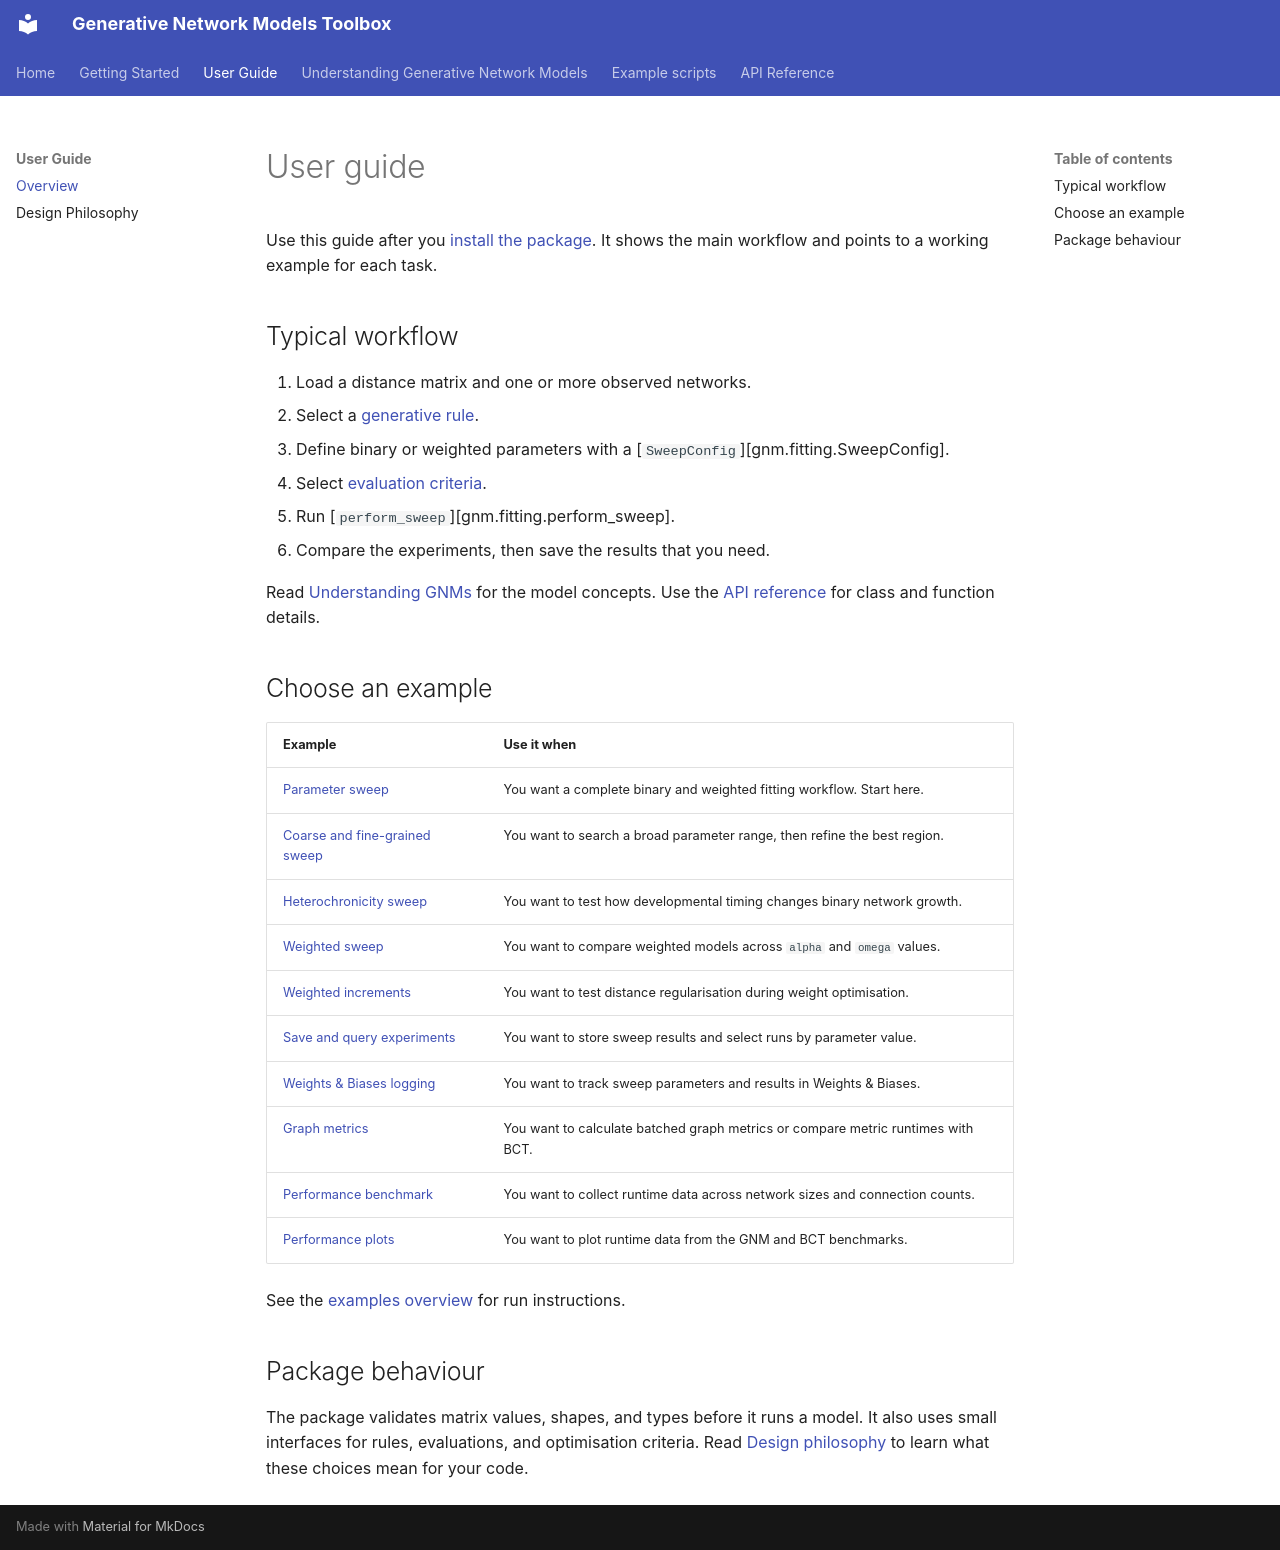

repository: EdwardJamesYoung/GenerativeNetworkModels · page: user-guide/index.html · generator: mkdocs

# User guide

Use this guide after you [install the package](../getting-started.md).
It shows the main workflow and points to a working example for each task.

## Typical workflow

1. Load a distance matrix and one or more observed networks.
2. Select a [generative rule](../api-reference/generative-rules.md).
3. Define binary or weighted parameters with a [`SweepConfig`][gnm.fitting.SweepConfig].
4. Select [evaluation criteria](../api-reference/evaluation.md).
5. Run [`perform_sweep`][gnm.fitting.perform_sweep].
6. Compare the experiments, then save the results that you need.

Read [Understanding GNMs](../understanding-gnms/index.md) for the model concepts.
Use the [API reference](../api-reference/index.md) for class and function details.

## Choose an example

| Example | Use it when |
| --- | --- |
| [Parameter sweep](../examples/sweep_example.ipynb) | You want a complete binary and weighted fitting workflow. Start here. |
| [Coarse and fine-grained sweep](../examples/coarse_and_fine_grained_sweep_example.ipynb) | You want to search a broad parameter range, then refine the best region. |
| [Heterochronicity sweep](../examples/heterochronicity_example.ipynb) | You want to test how developmental timing changes binary network growth. |
| [Weighted sweep](../examples/weighted_sweep.ipynb) | You want to compare weighted models across `alpha` and `omega` values. |
| [Weighted increments](../examples/weighted_increments.ipynb) | You want to test distance regularisation during weight optimisation. |
| [Save and query experiments](../examples/experiment_saving_example.ipynb) | You want to store sweep results and select runs by parameter value. |
| [Weights & Biases logging](../examples/example_wandb_run.ipynb) | You want to track sweep parameters and results in Weights & Biases. |
| [Graph metrics](../examples/get_graph_metrics_example.ipynb) | You want to calculate batched graph metrics or compare metric runtimes with BCT. |
| [Performance benchmark](../examples/eval_bct_gnm_performance.py) | You want to collect runtime data across network sizes and connection counts. |
| [Performance plots](../examples/graph_model_performance.ipynb) | You want to plot runtime data from the GNM and BCT benchmarks. |

See the [examples overview](../examples/index.md) for run instructions.

## Package behaviour

The package validates matrix values, shapes, and types before it runs a model.
It also uses small interfaces for rules, evaluations, and optimisation criteria.
Read [Design philosophy](design-philosophy.md) to learn what these choices mean for your code.
